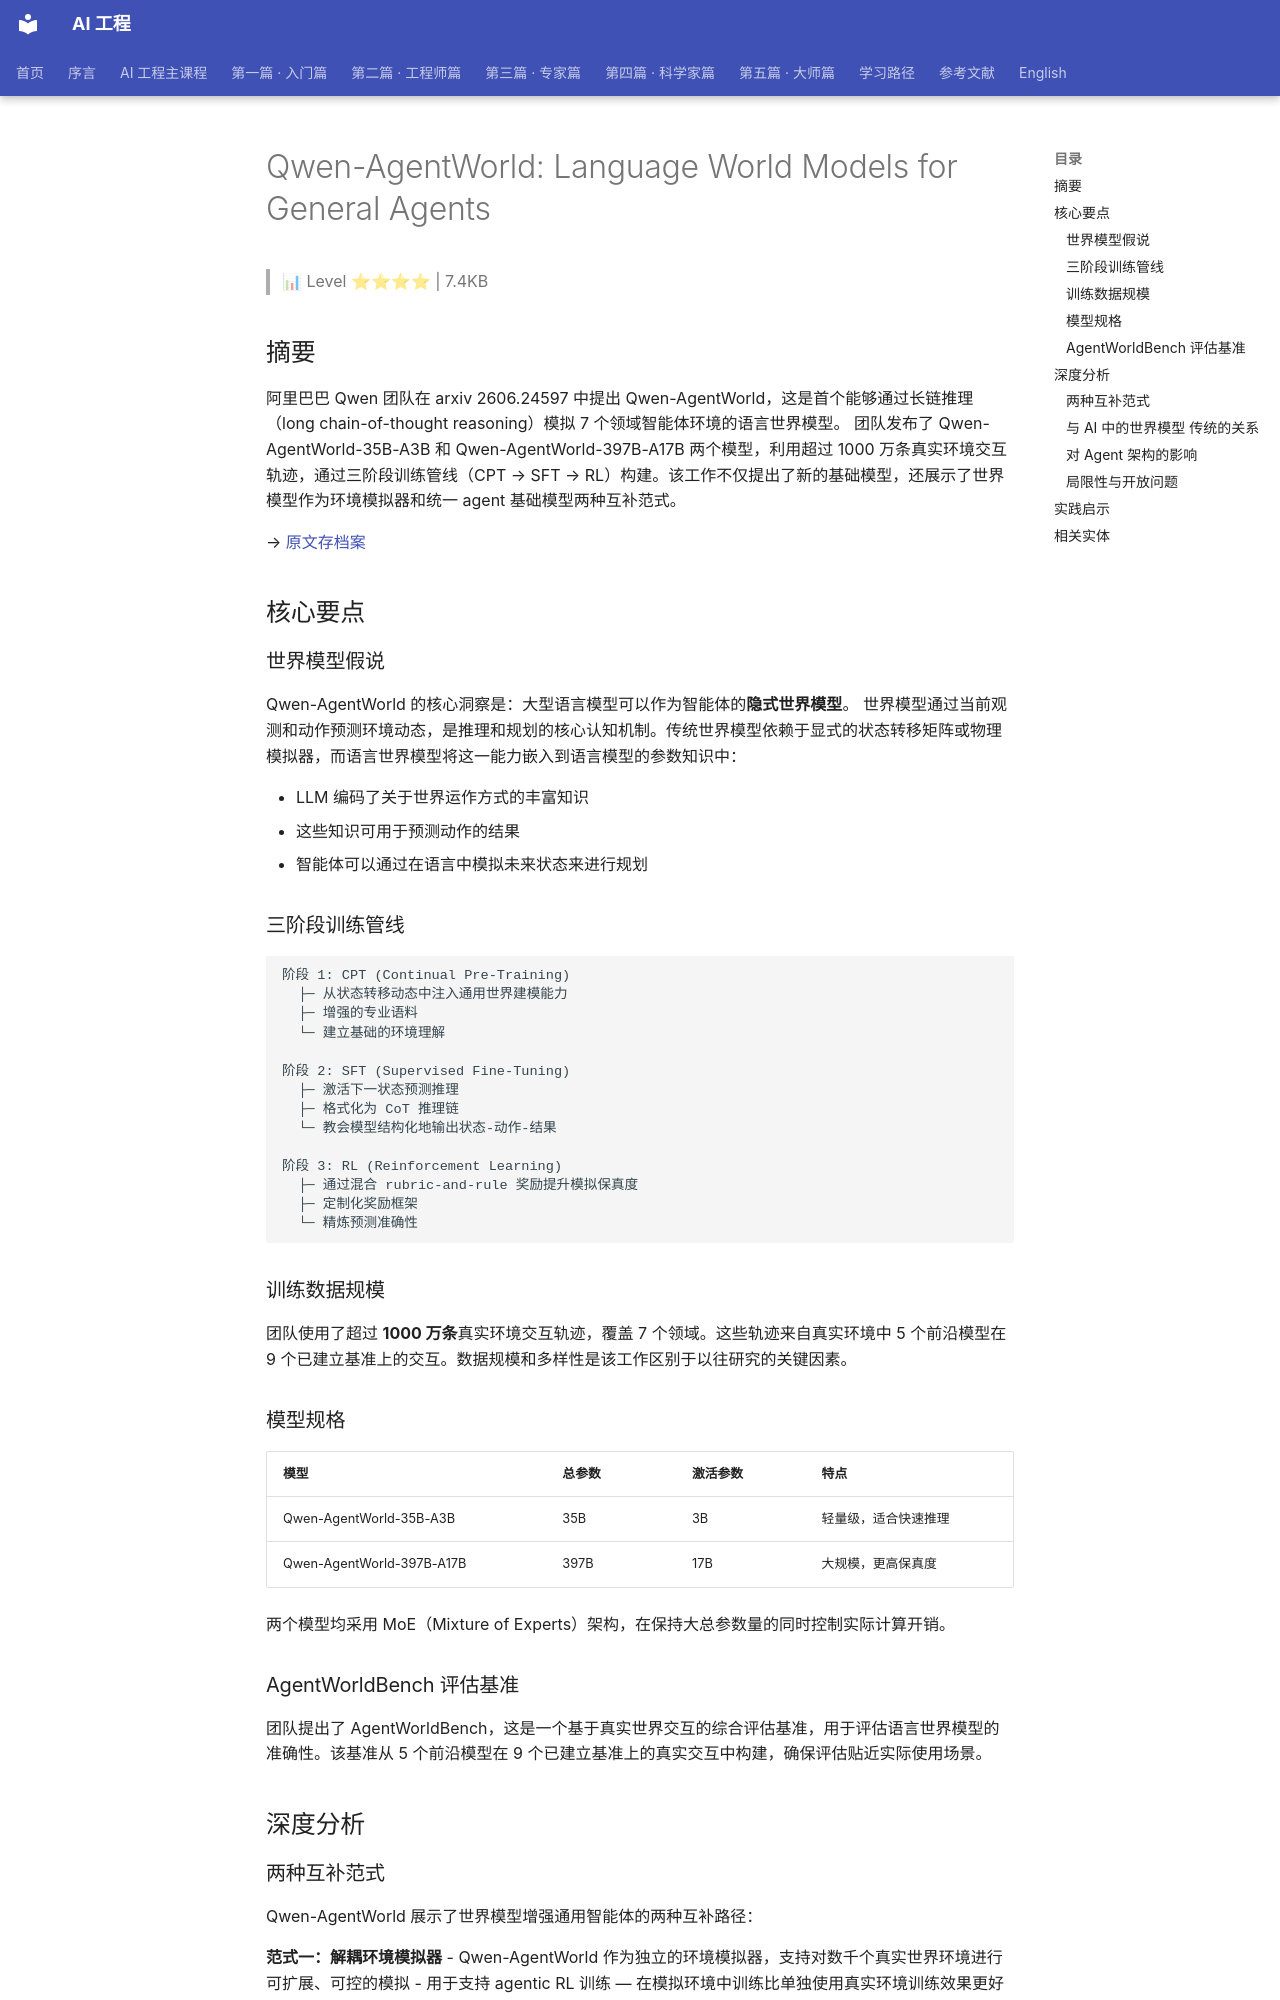

repository: QianJinGuo/wiki-book · page: ch19/012-qwen-agentworld-language-world-models-for-general-agents.html · generator: mkdocs

# Qwen-AgentWorld: Language World Models for General Agents

> 📊 Level ⭐⭐⭐⭐ | 7.4KB

## 摘要

阿里巴巴 Qwen 团队在 arxiv 2606.24597 中提出 Qwen-AgentWorld，这是首个能够通过长链推理（long chain-of-thought reasoning）模拟 7 个领域智能体环境的语言世界模型。 团队发布了 Qwen-AgentWorld-35B-A3B 和 Qwen-AgentWorld-397B-A17B 两个模型，利用超过 1000 万条真实环境交互轨迹，通过三阶段训练管线（CPT → SFT → RL）构建。该工作不仅提出了新的基础模型，还展示了世界模型作为环境模拟器和统一 agent 基础模型两种互补范式。

→ [原文存档案](https://arxiv.org/abs/2606.24597)

## 核心要点

### 世界模型假说

Qwen-AgentWorld 的核心洞察是：大型语言模型可以作为智能体的**隐式世界模型**。 世界模型通过当前观测和动作预测环境动态，是推理和规划的核心认知机制。传统世界模型依赖于显式的状态转移矩阵或物理模拟器，而语言世界模型将这一能力嵌入到语言模型的参数知识中：

- LLM 编码了关于世界运作方式的丰富知识
- 这些知识可用于预测动作的结果
- 智能体可以通过在语言中模拟未来状态来进行规划

### 三阶段训练管线

```
阶段 1: CPT (Continual Pre-Training)
  ├─ 从状态转移动态中注入通用世界建模能力
  ├─ 增强的专业语料
  └─ 建立基础的环境理解

阶段 2: SFT (Supervised Fine-Tuning)
  ├─ 激活下一状态预测推理
  ├─ 格式化为 CoT 推理链
  └─ 教会模型结构化地输出状态-动作-结果

阶段 3: RL (Reinforcement Learning)
  ├─ 通过混合 rubric-and-rule 奖励提升模拟保真度
  ├─ 定制化奖励框架
  └─ 精炼预测准确性
```

### 训练数据规模

团队使用了超过 **1000 万条**真实环境交互轨迹，覆盖 7 个领域。这些轨迹来自真实环境中 5 个前沿模型在 9 个已建立基准上的交互。数据规模和多样性是该工作区别于以往研究的关键因素。

### 模型规格

| 模型 | 总参数 | 激活参数 | 特点 |
|------|--------|----------|------|
| Qwen-AgentWorld-35B-A3B | 35B | 3B | 轻量级，适合快速推理 |
| Qwen-AgentWorld-397B-A17B | 397B | 17B | 大规模，更高保真度 |

两个模型均采用 MoE（Mixture of Experts）架构，在保持大总参数量的同时控制实际计算开销。

### AgentWorldBench 评估基准

团队提出了 AgentWorldBench，这是一个基于真实世界交互的综合评估基准，用于评估语言世界模型的准确性。该基准从 5 个前沿模型在 9 个已建立基准上的真实交互中构建，确保评估贴近实际使用场景。

## 深度分析
